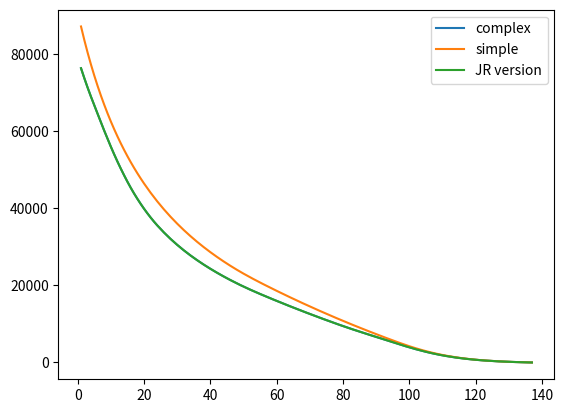
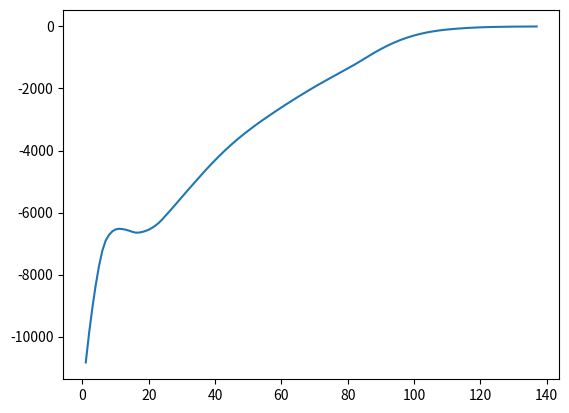

Recreate these plots in Python, in order.
#!/usr/bin/env python
"""General meteorological formulas

*author*: Johannes Röttenbacher
"""
import matplotlib.pyplot as plt
import numpy as np
from typing import Union


def relative_humidity_water_to_relative_humidity_ice(relative_humidity_water: Union[float, np.ndarray, list],
                                                     temperature: Union[float, np.ndarray, list],
                                                     version: str = "huang"):
    """
    Convert the relative humidity over water to relative humidity over ice using either the formulas by
    :cite:t:`Huang2018` or by :cite:t:`Alduchov1996`.

    .. math::

        RH_{ice} = \\frac{RH_{water} * e_{s,w}}{e_{s,i}}

    with :math:`e_{s,w}` the saturation vapor pressure of water and :math:`e_{s,i}` the saturation vapor pressure of ice:

    .. math::

        e_{s,w} = \\frac{\\exp\\left(34.494 - \\frac{4924.99}{t + 237.1}\\right)}{(t + 105)^{1.157}} (t > 0°C)

        e_{s,i} = \\frac{\\exp\\left(43.494 - \\frac{6545.8}{t + 278}\\right)}{(t + 868)^{2}} (t \\le 0°C)

    with :math:`t` being the temperature in °C. When version is ``alduchov`` the following equations are used:

    .. math::

        e_{s,w} = 6.1094 * \\exp\\left(\\frac{17.625 * t}{243.04 + t}\\right)

        e_{s,i} = 6.1121 * \\exp\\left(\\frac{22.587 * t}{273.86 + t}\\right)

    with :math:`t` the temperature in °C.

    Args:
        relative_humidity_water: ambient relative humidity in percent
        temperature: ambient temperature in °C
        version: which formulas to use for calculating the saturation vapor pressure of water and ice ('huang' or 'alduchov')

    Returns: relative humidity over ice

    """
    if version == "alduchov":
        saturation_vapour_pressure_water = 6.1094 * np.exp(17.625 * temperature / (243.04 + temperature))
        saturation_vapour_pressure_ice = 6.1121 * np.exp(22.587 * temperature / (273.86 + temperature))
    else:
        saturation_vapour_pressure_water = np.exp(34.494 - (4924.99 / (temperature + 237.1))) / (
                    temperature + 105) ** 1.57
        saturation_vapour_pressure_ice = np.exp(43.494 - (6545.8 / (temperature + 278))) / (temperature + 868) ** 2

    relative_humidity_ice = relative_humidity_water * saturation_vapour_pressure_water / saturation_vapour_pressure_ice

    return relative_humidity_ice


def barometric_height_old(p_high, p_low, T_high):
    g_geo = 9.81  # earth acceleration in m/s^2
    R = 8.314  # universelle Gaskonstante
    molar_mass_air = 0.02896  # kg/mol
    delta_h = -np.log(p_high / p_low) * R * T_high / (molar_mass_air * g_geo)
    return delta_h


def barometric_height(pressure_profile, temperature_profile):
    """
    Calculate the barometric height from a pressure and temperature profile.

    .. math::

        \\delta h = \\frac{\\log{\frac{p(h_1)}{p(h_0)}} * R * T(h_1)}{M * g}

    Args:
        pressure_profile: pressure profile (Pa)
        temperature_profile: temperature profile (K)

    Returns: barometric height

    @author: Hanno Müller, Johannes Röttenbacher
    """
    assert len(pressure_profile) == len(temperature_profile), \
        "Pressure and Temperature profile have to be of same length!"
    g_geo = 9.81  # earth acceleration in m/s^2
    R = 8.314  # universal gas constant
    molar_mass_air = 0.02896  # kg/mol
    # check if pressure profile is ascending (surface at index 0)
    if pressure_profile[0] > pressure_profile[-1]:
        pass
    else:
        pressure_profile = np.flip(pressure_profile)

    # check if temperature profile is ascending (surface at index 0)
    if temperature_profile[0] > temperature_profile[-1]:
        pass
    else:
        temperature_profile = np.flip(temperature_profile)

    levels = len(pressure_profile)
    barometric_height = np.zeros(levels)
    p_low = pressure_profile[0]  # set p_low to surface pressure for first iteration
    for j in range(1, levels):
        p_high = pressure_profile[j]
        t_high = temperature_profile[j]
        delta_h = -np.log(p_high / p_low) * R * t_high / (molar_mass_air * g_geo)
        barometric_height[j] = barometric_height[j - 1] + delta_h
        p_low = pressure_profile[j]

    # replace top of atmosphere value (inf) with nan
    barometric_height = np.where(barometric_height == np.inf, np.nan, barometric_height)
    return barometric_height


def barometric_height_simple(pressure):
    """
    Calculate the barometric height assuming a constant temperature of 0°C

    Args:
        pressure: pressure profile (Pa)

    Returns: barometric_height

    """
    q_air = 1.292  # dry air density at 0°C in kg/m3
    g_geo = 9.81  # earth acceleration in m/s^2
    # check if array is ascending from surface to top of atmosphere
    if pressure[0] > pressure[-1]:
        surface_pressure = pressure[0]
    else:
        pressure = np.flip(pressure)
        surface_pressure = pressure[0]
    barometric_height = -surface_pressure * np.log(pressure / surface_pressure) / (q_air * g_geo)
    # replace TOA height (calculated as infinity) with nan
    barometric_height[barometric_height == np.inf] = np.nan

    return barometric_height


if __name__ == "__main__":
    pressure_half = np.array([0.00000000e+00, 2.00036502e+00, 3.10224104e+00, 4.66608381e+00,
                              6.82797718e+00, 9.74696636e+00, 1.36054239e+01, 1.86089306e+01,
                              2.49857178e+01, 3.29857101e+01, 4.28792419e+01, 5.49554634e+01,
                              6.95205765e+01, 8.68958817e+01, 1.07415741e+02, 1.31425507e+02,
                              1.59279404e+02, 1.91338562e+02, 2.27968948e+02, 2.69539581e+02,
                              3.16420746e+02, 3.68982361e+02, 4.27592499e+02, 4.92616028e+02,
                              5.64413452e+02, 6.43339905e+02, 7.29744141e+02, 8.23967834e+02,
                              9.26344910e+02, 1.03720117e+03, 1.15685364e+03, 1.28561035e+03,
                              1.42377014e+03, 1.57162292e+03, 1.72944897e+03, 1.89751929e+03,
                              2.07609595e+03, 2.26543164e+03, 2.46577051e+03, 2.67734814e+03,
                              2.90039136e+03, 3.13511938e+03, 3.38174365e+03, 3.64046826e+03,
                              3.91149048e+03, 4.19493066e+03, 4.49081738e+03, 4.79914941e+03,
                              5.11989502e+03, 5.45299072e+03, 5.79834473e+03, 6.15607422e+03,
                              6.52694678e+03, 6.91187061e+03, 7.31187304e+03, 7.72810139e+03,
                              8.16183637e+03, 8.61453271e+03, 9.08781047e+03, 9.58292831e+03,
                              1.01006815e+04, 1.06418845e+04, 1.12073701e+04, 1.17979909e+04,
                              1.24146231e+04, 1.30581674e+04, 1.37295223e+04, 1.44296190e+04,
                              1.51594137e+04, 1.59198552e+04, 1.67119243e+04, 1.75366231e+04,
                              1.83949558e+04, 1.92879478e+04, 2.02166434e+04, 2.11820925e+04,
                              2.21853650e+04, 2.32275472e+04, 2.43097385e+04, 2.54330433e+04,
                              2.65985942e+04, 2.78075270e+04, 2.90609874e+04, 3.03601470e+04,
                              3.17061728e+04, 3.31002532e+04, 3.45435863e+04, 3.60373793e+04,
                              3.75828546e+04, 3.91812344e+04, 4.08337637e+04, 4.25416791e+04,
                              4.43062400e+04, 4.61287056e+04, 4.80103531e+04, 4.99524554e+04,
                              5.19512909e+04, 5.39971732e+04, 5.60759427e+04, 5.81777296e+04,
                              6.02922922e+04, 6.24092042e+04, 6.45180831e+04, 6.66087664e+04,
                              6.86715311e+04, 7.06972280e+04, 7.26774463e+04, 7.46046457e+04,
                              7.64722106e+04, 7.82745138e+04, 8.00069724e+04, 8.16659859e+04,
                              8.32489411e+04, 8.47541778e+04, 8.61808668e+04, 8.75289750e+04,
                              8.87991768e+04, 8.99927474e+04, 9.11114692e+04, 9.21575697e+04,
                              9.31336048e+04, 9.40424091e+04, 9.48869959e+04, 9.56705218e+04,
                              9.63962206e+04, 9.70673438e+04, 9.76871191e+04, 9.82587361e+04,
                              9.87853159e+04, 9.92698744e+04, 9.97153078e+04, 1.00124391e+05,
                              1.00499770e+05, 1.00843945e+05, 1.01159256e+05, 1.01447925e+05,
                              1.01712062e+05, 1.01953680e+05])
    temperature_half = np.array([196.17694092, 201.40683631, 205.77407659, 209.69290417,
                                 215.18804762, 224.70515674, 239.62107908, 253.48715003,
                                 260.76468316, 266.56703579, 272.19733915, 275.99084954,
                                 278.18932111, 279.59909037, 281.13585504, 279.84737073,
                                 274.79752344, 270.90699415, 268.58975561, 265.54942241,
                                 261.85652346, 258.25080959, 253.84112023, 248.21520521,
                                 244.26001714, 242.39257771, 240.87704963, 238.95997646,
                                 237.00596294, 235.49064744, 234.7742646, 234.37706688,
                                 233.02942684, 231.102146, 229.93968816, 229.42357187,
                                 228.98211629, 228.58466477, 228.02236696, 227.58871118,
                                 227.52062781, 227.41269591, 227.36565461, 227.55814335,
                                 227.83813869, 228.01022473, 228.16288009, 228.50897199,
                                 228.78288898, 228.65908774, 228.2926687, 228.13172126,
                                 228.40948917, 228.90150978, 229.17019413, 229.04995671,
                                 228.77499157, 228.65572399, 228.81564267, 229.1123165,
                                 229.39787394, 229.60247572, 229.6953589, 229.71883424,
                                 229.77129607, 229.91671325, 230.09982177, 230.28120973,
                                 230.51645064, 230.81505553, 231.11827729, 231.39082662,
                                 231.65619322, 231.82700061, 231.85056775, 231.80312025,
                                 231.62201592, 231.32407089, 230.87611508, 229.87908428,
                                 228.31838619, 226.68121558, 225.17473224, 223.93250971,
                                 223.06728503, 222.57664404, 222.69944018, 223.55664063,
                                 224.88072837, 226.40566633, 228.06836655, 229.88666956,
                                 231.8267085, 233.86827167, 235.94517621, 237.93157341,
                                 239.82533873, 241.66794826, 243.40350236, 244.96791598,
                                 246.38663828, 247.73728547, 249.07883826, 250.40834186,
                                 251.69327222, 252.92193625, 254.07749592, 255.14140998,
                                 256.10996523, 256.96492583, 257.67200387, 258.17842959,
                                 258.49984674, 258.70327237, 258.8506826, 259.02602872,
                                 259.28609687, 259.58250006, 260.08193421, 260.77866427,
                                 261.52518146, 262.28001606, 262.92771229, 263.48446416,
                                 264.00193651, 264.48909901, 264.94803007, 265.37910789,
                                 265.77652654, 266.14457721, 266.48686509, 266.80185783,
                                 267.09266898, 267.36279344, 267.61413022, 267.85496194,
                                 268.11645932, 273.37158203])

    nhalf_levels = 138
    press_height_flip = np.zeros(nhalf_levels)  # aufsteigend

    p_atmos_half_flip = np.flip(pressure_half)  # aufsteigend
    t_atmos_half_flip = np.flip(temperature_half)  # aufsteigend

    press_height_flip[0] = 0.
    # calculate complex altitude profile
    for j in range(1, len(press_height_flip)):
        delta_h = barometric_height_old(p_atmos_half_flip[j], p_atmos_half_flip[j - 1], t_atmos_half_flip[j])
        press_height_flip[j] = delta_h + press_height_flip[j - 1]
    press_height = np.flip(press_height_flip)  # absteigend
    # calculate simple altitude profile
    press_height_simple = np.flip(barometric_height_simple(p_atmos_half_flip))
    # JR function
    press_height_jr = np.flip(barometric_height(p_atmos_half_flip, t_atmos_half_flip))

    plt.plot(press_height, label="complex")
    plt.plot(press_height_simple, label="simple")
    plt.plot(press_height_jr, label="JR version")
    plt.legend()
    plt.show()
    plt.close()

    plt.plot(press_height - press_height_simple)
    plt.show()
    plt.close()
